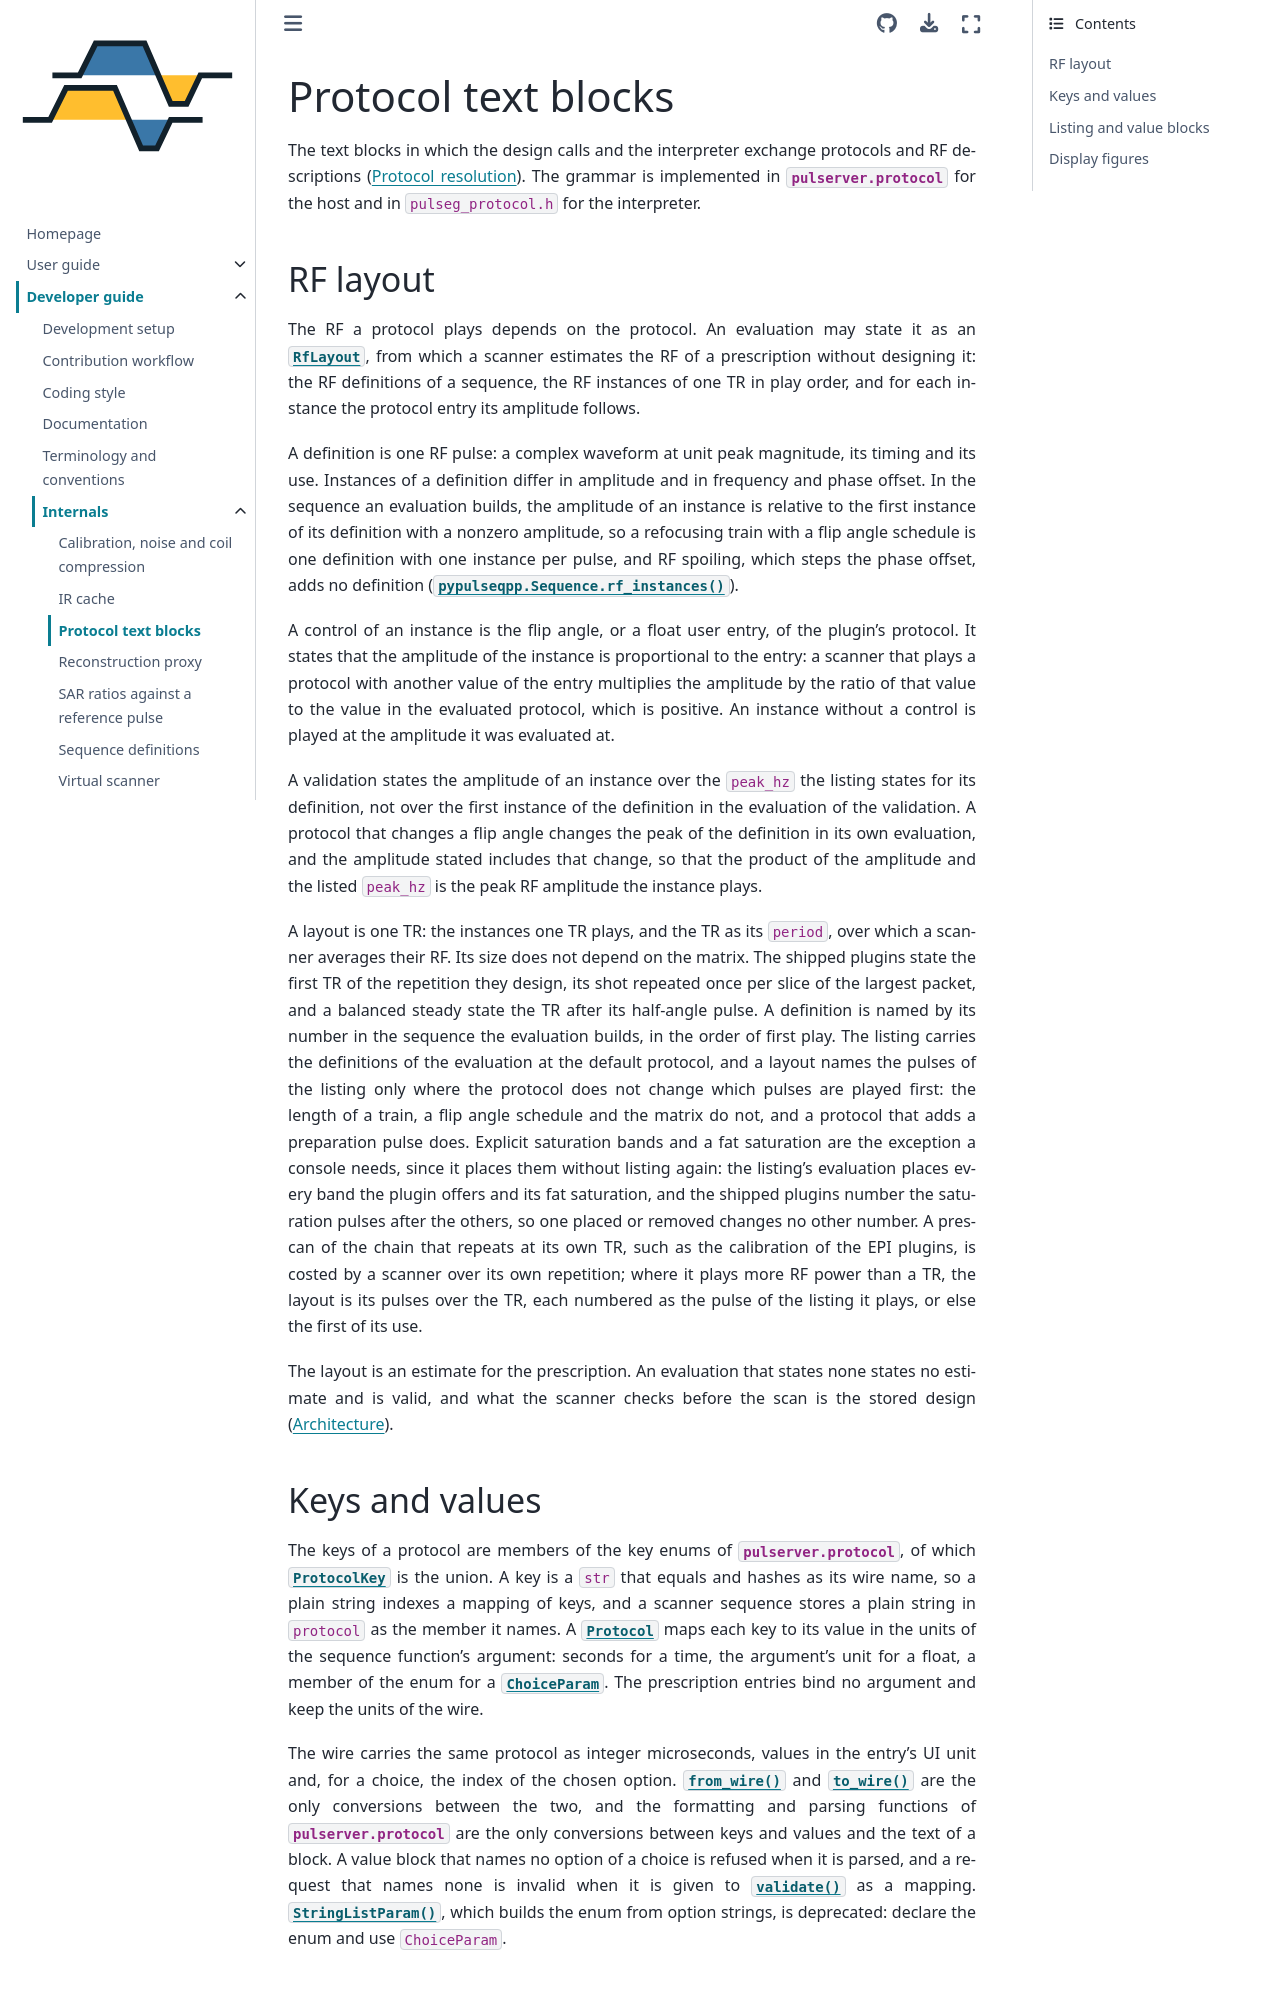

repository: pulserver/pulserver · page: stable/developer-guide/internals/protocol-wire.html · generator: sphinx

# Protocol text blocks

The text blocks in which the design calls and the interpreter exchange
protocols and RF descriptions ({doc}`../../explanations/protocol`). The
grammar is implemented in {mod}`pulserver.protocol` for the host and in
`pulseg_protocol.h` for the interpreter.

(rf-layout)=
## RF layout

The RF a protocol plays depends on the protocol. An evaluation may state it as
an {class}`~pulserver.design.RfLayout`, from which a scanner estimates the RF of
a prescription without designing it: the RF definitions of a sequence, the RF
instances of one TR in play order, and for each instance the protocol entry its
amplitude follows.

A definition is one RF pulse: a complex waveform at unit peak magnitude, its
timing and its use. Instances of a definition differ in amplitude and in
frequency and phase offset. In the sequence an evaluation builds, the amplitude
of an instance is relative to the first instance of its definition with a
nonzero amplitude, so a refocusing train with a flip angle schedule is one
definition with one instance per pulse, and RF spoiling, which steps the phase
offset, adds no definition ({meth}`pypulseqpp.Sequence.rf_instances`).

A control of an instance is the flip angle, or a float user entry, of the
plugin's protocol. It states that the amplitude of the instance is proportional
to the entry: a scanner that plays a protocol with another value of the entry
multiplies the amplitude by the ratio of that value to the value in the
evaluated protocol, which is positive. An instance without a control is played
at the amplitude it was evaluated at.

A validation states the amplitude of an instance over the `peak_hz` the listing
states for its definition, not over the first instance of the definition in the
evaluation of the validation. A protocol that changes a flip angle changes the
peak of the definition in its own evaluation, and the amplitude stated includes
that change, so that the product of the amplitude and the listed `peak_hz` is the
peak RF amplitude the instance plays.

A layout is one TR: the instances one TR plays, and the TR as its `period`,
over which a scanner averages their RF. Its size does not depend on the matrix.
The shipped plugins state the first TR of the repetition they design, its shot
repeated once per slice of the largest packet, and a balanced steady state the
TR after its half-angle pulse. A definition is named by its number in the
sequence the evaluation builds, in the order of first play. The listing carries
the definitions of the evaluation at the default protocol, and a layout names
the pulses of the listing only where the protocol does not change which pulses
are played first: the length of a train, a flip angle schedule and the matrix do
not, and a protocol that adds a preparation pulse does. Explicit saturation
bands and a fat saturation are the exception a console needs, since it places
them without listing again: the listing's evaluation places every band the
plugin offers and its fat saturation, and the shipped plugins number the
saturation pulses after the others, so one placed or removed changes no other
number. A prescan of the chain that repeats at its own TR, such as the
calibration of the EPI plugins, is costed by a scanner over its own
repetition; where it plays more RF power than a TR, beyond rounding, the layout
is its pulses over the TR, the strongest first, each numbered as the pulse of
the listing it plays, or else the first of its use.

The layout is an estimate for the prescription. An evaluation that states none
states no estimate and is valid, and what the scanner checks before the scan is
the stored design ({doc}`../../explanations/architecture`).
